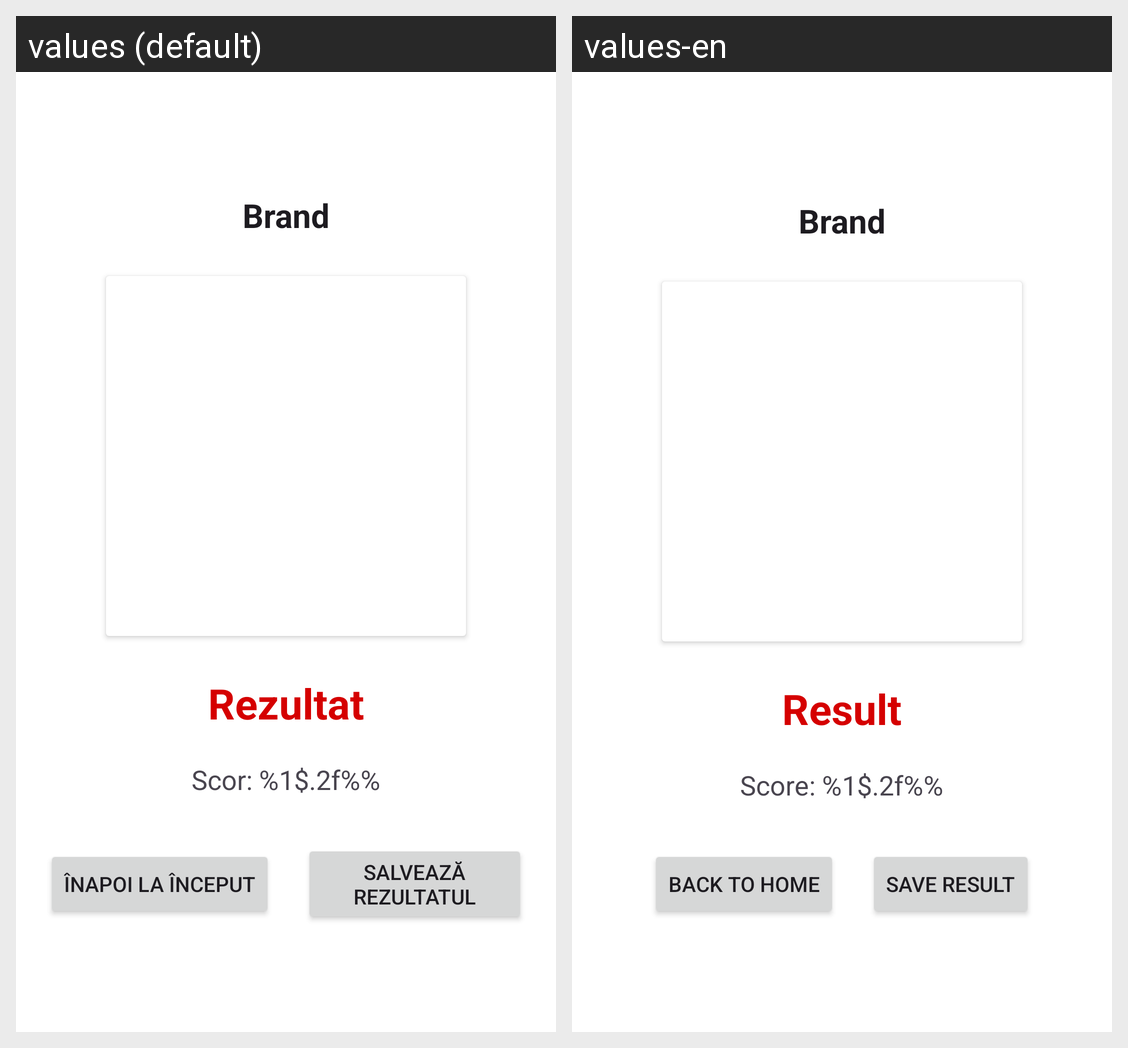

Strings drawn on this Android screen and how each of the app's shown locales translates them:
Android screen res/layout/activity_result.xml rendered under 2 locales, left to right: values (default), values-en. Device: Nexus 5 (rendered at 1080×1920; each locale shown at half size, 540×960, under a caption strip naming it); theme Theme.Tagger.
Strings drawn on this screen, with the default value and each locale's value (text and hints the layout hard-codes, and strings that could not be matched under every locale, appear in the picture but are not listed):

result_title
  values: Rezultat
  values-en: Result

confidence_score
  values: Scor: %1$.2f%%
  values-en: Score: %1$.2f%%

back_home
  values: Înapoi la început
  values-en: Back to home

save_result
  values: Salvează rezultatul
  values-en: Save result
